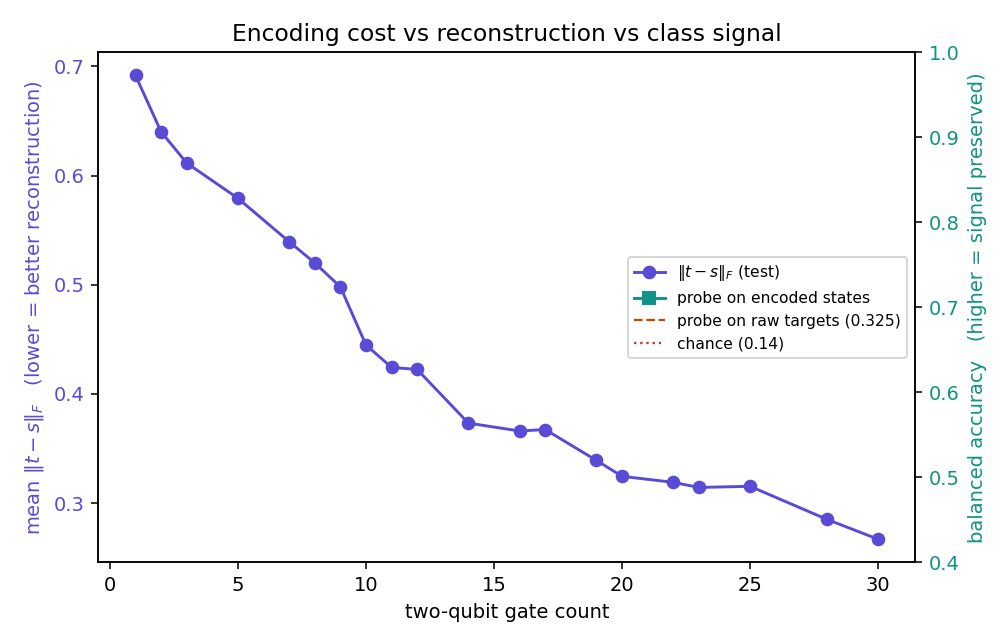

Values plotted in this chart, from the file beside it:
gates, cry, params, depth, frob_test, overlap_test, probe_encoded, probe_raw, delta
1, 0, 32, 5, 0.6917, 0.7437, 0.2504, 0.325, -0.07465
2, 0, 32, 6, 0.64, 0.7782, 0.2447, 0.325, -0.08031
3, 3, 35, 6, 0.6115, 0.7968, 0.2494, 0.325, -0.07561
5, 3, 59, 10, 0.5792, 0.8183, 0.2436, 0.325, -0.08144
7, 5, 53, 11, 0.5394, 0.842, 0.2844, 0.325, -0.04064
8, 4, 44, 10, 0.52, 0.8527, 0.3073, 0.325, -0.01767
9, 6, 46, 11, 0.4981, 0.8658, 0.2672, 0.325, -0.0578
10, 5, 77, 14, 0.4448, 0.8922, 0.2792, 0.325, -0.04585
11, 4, 68, 15, 0.4244, 0.9022, 0.274, 0.325, -0.05103
12, 5, 109, 21, 0.4224, 0.9032, 0.2782, 0.325, -0.0468
14, 5, 141, 28, 0.3733, 0.9242, 0.3121, 0.325, -0.01295
16, 7, 95, 20, 0.3661, 0.9279, 0.3151, 0.325, -0.009862
17, 7, 103, 23, 0.3674, 0.9275, 0.3379, 0.325, 0.01285
19, 8, 112, 23, 0.3391, 0.9378, 0.3081, 0.325, -0.01695
20, 8, 112, 23, 0.3246, 0.943, 0.3013, 0.325, -0.02372
22, 10, 138, 30, 0.3191, 0.945, 0.3069, 0.325, -0.01809
23, 10, 138, 30, 0.3144, 0.9467, 0.3131, 0.325, -0.01195
25, 12, 108, 25, 0.3154, 0.9461, 0.3189, 0.325, -0.006117
28, 12, 156, 34, 0.2852, 0.9562, 0.3305, 0.325, 0.005439
30, 14, 150, 34, 0.267, 0.9616, 0.3174, 0.325, -0.007654
